Run: headless pygame with SDL's dummy video driver; simulated clock (each Clock.tick advances the game by its frame time, no real sleeping); random seed 0; keys injected as events and as key.get_pressed() state; no mouse input.
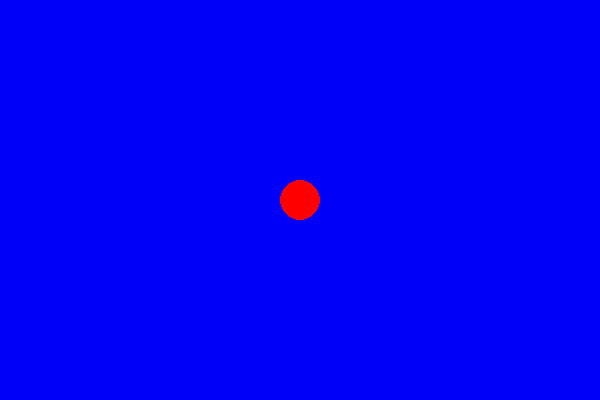
Frame 1 of 4 · flips 1–60 · no input
Frame 2 of 4 · flips 61–180 · tapped SPACE, RETURN · held RIGHT (→), D · screen unchanged from frame 1, image omitted
Frame 3 of 4 · flips 181–300 · held DOWN (↓), S · screen unchanged from frame 2, image omitted
Frame 4 of 4 · flips 301–420 · held LEFT (←), A, UP (↑), W · screen unchanged from frame 3, image omitted

The pygame program that drew these frames:

'''
Created on Aug 24, 2018
@author: Burkhard A. Meier
'''




# imports
import pygame
from pygame.locals import *        

# initialization
pygame.init()  
pygame.display.set_caption('PyGame - Player in Landscape Game') 
                                         
WIDTH, HEIGHT = 600, 400                                        # global variables accessible throught this module
game_surface = pygame.display.set_mode((WIDTH, HEIGHT))         # create the game surface, passing in a size (width, height)
  
fps_clock = pygame.time.Clock()     # create clock instance
FPS = 60                            # frames per second

class Circle():
    def __init__(self, background, x=WIDTH//2, y=HEIGHT//2, radius=20):
        game_surface.blit(background, (0, 0))                               # overwrite background
        pygame.draw.circle(game_surface, (255, 0, 0), (x, y), radius)       # RGB = red
        pygame.display.update()

def run_game():
    # game logic
    background = pygame.Surface(game_surface.get_size())    # create a new surface to be used as the background
    background = background.convert()                       # this call to convert() is important
    background.fill((0, 0, 250))                            # change the background color (RGB)
    
    game_surface.blit(background, (0, 0))                   # "copy" the background pixel colors by "blitting"
    
    circle_ref = Circle(background)       # create a new Circle with default values

    # game loop -----------------------------------------------------------------------------
    run_game = True
    while run_game:
        fps_clock.tick(FPS)                 # run at FPS=60 frames per second

        for event in pygame.event.get():
            if event.type == QUIT:          
                run_game = False
            
        pressed_keys = pygame.key.get_pressed()     # creates a sequence
        
        if pressed_keys[K_UP]:
            print('up arrow key was pressed')
            
        if pressed_keys[K_DOWN]:
            print('K_DOWN arrow key was pressed')  
                      
        if pressed_keys[K_SPACE]:
            print('K_SPACE  key was pressed')
            
        if pressed_keys[K_RIGHT]:
            print('K_RIGHT arrow key was pressed')
            
        if pressed_keys[K_LEFT]:
            print('K_LEFT arrow key was pressed')
                             
#             elif event.type == KEYDOWN and event.key == K_UP:       # up arrow key pressed
#                 Circle(background, 0, 0)                            # create new Circle top left corner
#             
#             elif event.type == KEYDOWN and event.key == K_DOWN:     # down arrow key pressed
#                 Circle(background, WIDTH, HEIGHT)                   # create new Circle bottom right corner
#             
#             elif event.type == KEYDOWN and event.key == K_SPACE:    # spacebar key pressed
#                 Circle(background)                                  # create new Circle center
#             
#             elif event.type == KEYDOWN and event.key == K_RIGHT:    # right key pressed
#                 x = WIDTH // 2
#                 y = HEIGHT // 2
#                 while x < WIDTH:                                    # right border X-dimension
#                     x += 10                                         # move right
#                     y -= 2                                     
#                     Circle(background, x, y)                        # create new Circle 
#                     pygame.time.delay(10)                           # delay by 10 milliseconds
#                 while x > 0:                                        # left border X-dimension
#                     x -= 10                                         # move left 
#                     y += 1 
#                     Circle(background, x, y)                        # create new Circle 
#                     pygame.time.delay(10)                
#                             
#             elif event.type == KEYDOWN and event.key == K_LEFT:     # left key pressed
#                 x = WIDTH // 2
#                 y = HEIGHT // 2
#                 while y < HEIGHT:
#                     y += 5
#                     if 0 < x < WIDTH:
#                         x += 5
#                     Circle(background, x, y)                        # create new Circle 
#                     pygame.time.delay(10)
#                 while y > 0:
#                     y -= 5
#                     if WIDTH > x > 0:
#                         x += 5                                      
#                     Circle(background, x, y)                        # create new Circle 
#                     pygame.time.delay(10)                
                      
        pygame.display.update()                                 # update the display
    
    # End game loop -------------------------------------------------------------------------
       
    # exit game
    pygame.quit()


if __name__ == '__main__':
    run_game()
